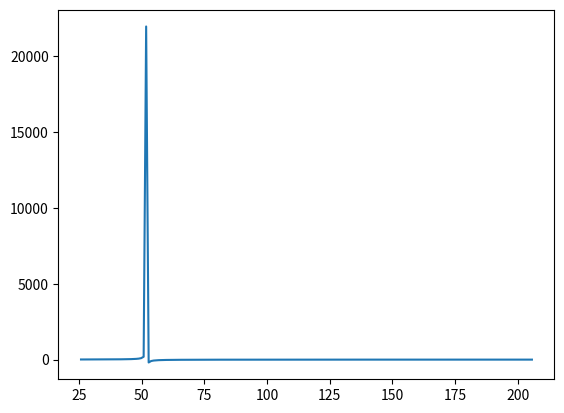

Write Python code to recreate this figure.
# -*- coding: utf-8 -*-
"""
Created on Fri Jun 12 14:29:55 2020

[redacted]
"""

#imports
import numpy as np
import matplotlib.pyplot as plt
#from Aircraft_constance_Data import *


###Inputs
#General a/c
mTO = 20000#[kg]
g = 9.81 #[m/s^2]
Vstall = 85*0.5144 #[kts]
Iyy = 150000 #[kgm^2]
Tmax = 2*28*10**3 #[N]
lf = 23 #[m]
Vcruise = 360*0.5144 #[m/s]
CL0 = 0.24
CD0c = 0.024
CD0_TO = 0.038
CLa = 5.7 #[1/rad]
rho_sl = 1.225
rho_cruise = 0.549
mu = 0.04
thetadotdot = 12/57.3
delta_e_max = -25
alpha = 2 #[deg]
deda = 0.454


#Wing:
S = 70 #[m^2]
AR = 8
b = np.sqrt(S*AR)
c = S/b
CLa_w = 5.7
e = 0.88
lambda_w = 1
deltaCLflap_TO = 0.5 #We dont have flaps atm.
Cmac_wf = 0.05
iw = 2 #[deg]
h = 0.8/c
h0 = 0.5/c
a_s_TO = 12 #[deg]
Cm0 = 0.05

#Horizontal tail:
Sh = 16 #[m^2]
bh = 9 #[m]
CLah = 4.3
ih = -1 #[deg]
lambda_h = 1
eta_h = 0.96
ah_s = 14 #[deg]
xac_h = 11.2
epsilon = 4.54 #For a canard, this would be 0.
bEbh = 1
lh = 11.3 + 0.5

#moment arms
xmg = -0.1
xcg = 1
zd = 2.2
zmg = 0.3
zT = -1.7
xac_wf = -0.9
zcg = 2

# xmg = -0.1
# xcg = 1
# zd = 2.2
# zmg = 0.3
# zT = -0.3
# xac_wf = -0.9
# zcg = 2

def ElevatorDeflection(bEbh, Vcruise):
    #print(Vcruise)
    """ 
    FUNCTION: This function calculates the elevator deflection for a particular elevator size
    INPUTS: 
            - bEbh (type=float): The ratio of the elevator and horizontal stabeliser span.
           
    OUTPUTS:
            - Elevator deflection: de (type=float).
    """
    #Calculating the drag, lift and M at TO (Step 5)
    K = 1 / (np.pi*e*AR)
    CLc = (2*mTO*g) / (rho_cruise*(Vcruise**2)*S)
    CL_TO = CLc + deltaCLflap_TO
    CD_TO = CD0_TO + K*CL_TO**2
    VR = Vstall
    Sref = S
    
    D_TO = 0.5*rho_sl*(VR**2)*S*CD_TO
    L_TO = 0.5*rho_sl*(VR**2)*Sref*CL_TO
    Mac_wf = 0.5*rho_sl*(VR**2)*Cmac_wf*Sref*c
    
    #Calculating he linear accel (Step 6)
    Ff = mu*(mTO*g - L_TO)
    a = (Tmax - D_TO - Ff) / mTO
    
    #Calculating all pitching moments contributions at TO (Step 7)
    #Most forward a/c cg considered as gives biggest moments
    M_w = mTO*g*(xmg - xcg)
    M_D = D_TO*(zd - zmg)
    M_T = Tmax*(zT - zmg)
    M_L_wf = L_TO*(xmg - xac_wf)
    M_a = mTO*a*(zcg- zmg)
    
    #Calulating the lift the horizontal tail needs to generate
    Lh = ( L_TO*(xmg - xac_wf) + Mac_wf + mTO*a*(zcg - zmg) + mTO*g*(xmg - xcg) \
          + D_TO*(zd - zmg) + Tmax*(zT - zmg) - Iyy*thetadotdot ) / (xac_h - xmg)
    
        
    #Calculating the desired horizontal tail CL_h (Step 9)
    CLh = 2*Lh / (rho_sl*(VR**2)*Sh) #use VR!
    
    #Calculating the AoA effectiveness of the elevator (toa_e) (Step 10)
    ah = (alpha + ih - epsilon) #in [deg]
    toa_e = ((ah/180*np.pi) + (CLh/CLah)) / ((delta_e_max)/180*np.pi)
    #print(toa_e, "ah", (ah/180*np.pi), CLh, CLah, (delta_e_max)/180*np.pi)
    
    #Determining the currisponsing CE/Ch ratio (Step 11)
    
    if toa_e >= 0.55:
        bgraph = 0.35
        slope = (0.8 - 0.55) / (0.7 - 0.35)
        CECh = (toa_e - bgraph) / slope
    
    elif toa_e <= 0.55 and toa_e >= 0.4:
        bgraph = 0.2
        slope = (0.55 - 0.4) / (0.35 - 0.2)
        CECh = (toa_e - bgraph) / slope
        
    else:
        #Approximating the last bit using a sqrt function
        a = 0.4**2/0.2
        CECh = toa_e**2 / a
        #print(CECh)
        
        # print("AoA effectiveness of the elevator, toa_e = ", toa_e)
        # CECh = input("The AoA effectiveness of the elevator (toa_e) is outside the range of where the code \
        #              'MohammadH.Sadraey-AircraftDesignASystemsEngineeringApproach-JohnWileyamp_Sons2012' (page 682 in the pdf) \
        #                  Read the value on the x-axis for a value of toa shown above and fill it in here: ")
              
    
    #Calculating the elevator effectiveness derivs (Step 16)
    #Most fwd or aft cg used for this, depends on ...?
    
    Vol_h = (lh*Sh) / (S*c)
    Cmde = - CLah * eta_h * Vol_h * bEbh * toa_e
    CLde = - CLah * eta_h * (Sh/S) * bEbh *toa_e
    CLhde = CLah * toa_e
    
    #Calculating the elevator deflection (Step 17)
    Cma = CLa*(h - h0) - CLah*eta_h*(Sh/S)*(lh/c)*(1-deda)
    q = 0.5*rho_sl*(Vcruise**2)
    CL1 = (2*mTO*g) / (rho_sl*(Vcruise**2)*S)
    
    de = -(((Tmax*-0.3)/(q*S*c) + Cm0)*CLa + (CL1 - CL0)*Cma) / ((CLa*Cmde) - (Cma*CLde)) #in [rad]
    #print(Tmax, zT, q, S, c, Cm0, CLa, CL1, CL0, Cma, CLa, Cmde, Cma, CLde)
    
    return de

#Calculating the differene in CLh when elevator max negatively deflected
#delta_alpha_0e = -1.15 * CECh * delta_e_max
    
"""Going to use Matlab?!"""
#Vlist = np.arange(50*0.5144, 400*0.5144, 0.01)
Vlist = np.arange(50*0.5144, 400*0.5144, 1)
delist = []
for V in Vlist:
    de = ElevatorDeflection(bEbh, V)
    delist.append(de)
    
dedeg = np.array(delist)*180/np.pi # in [deg]
    
#plotting the results
plt.plot(Vlist, dedeg, label='elevator deflection')
plt.show()
    

    









